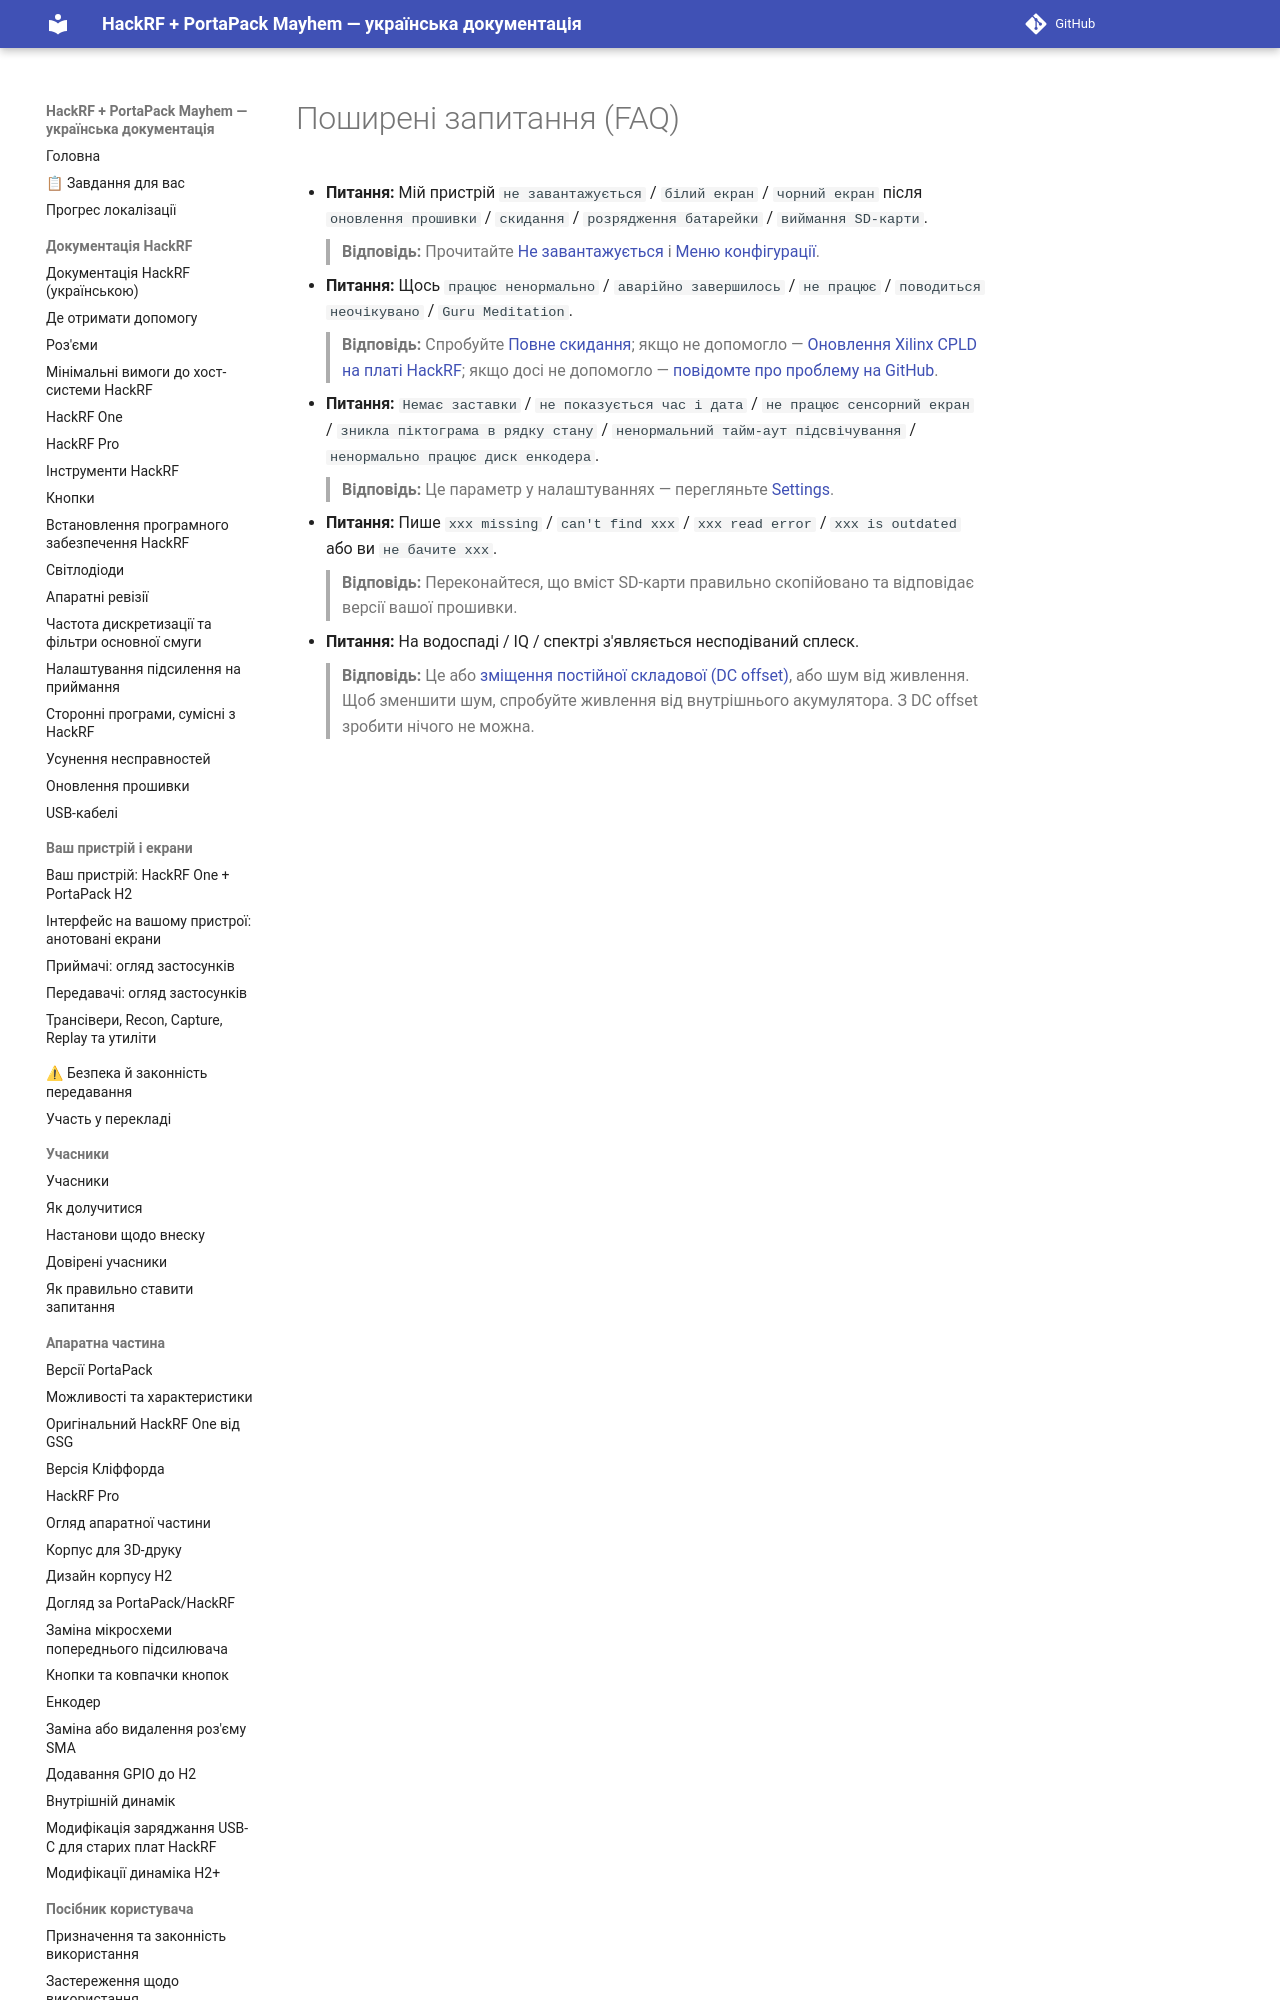

repository: FixerHack/hackrf-portapack-ua · page: faq/index.html · generator: mkdocs

# Поширені запитання (FAQ)

- **Питання:** Мій пристрій `не завантажується` / `білий екран` / `чорний екран` після `оновлення прошивки` / `скидання` / `розрядження батарейки` / `виймання SD-карти`.
  > **Відповідь:** Прочитайте [Не завантажується](Won't-boot) і [Меню конфігурації](Config-Menu).
- **Питання:** Щось `працює ненормально` / `аварійно завершилось` /
